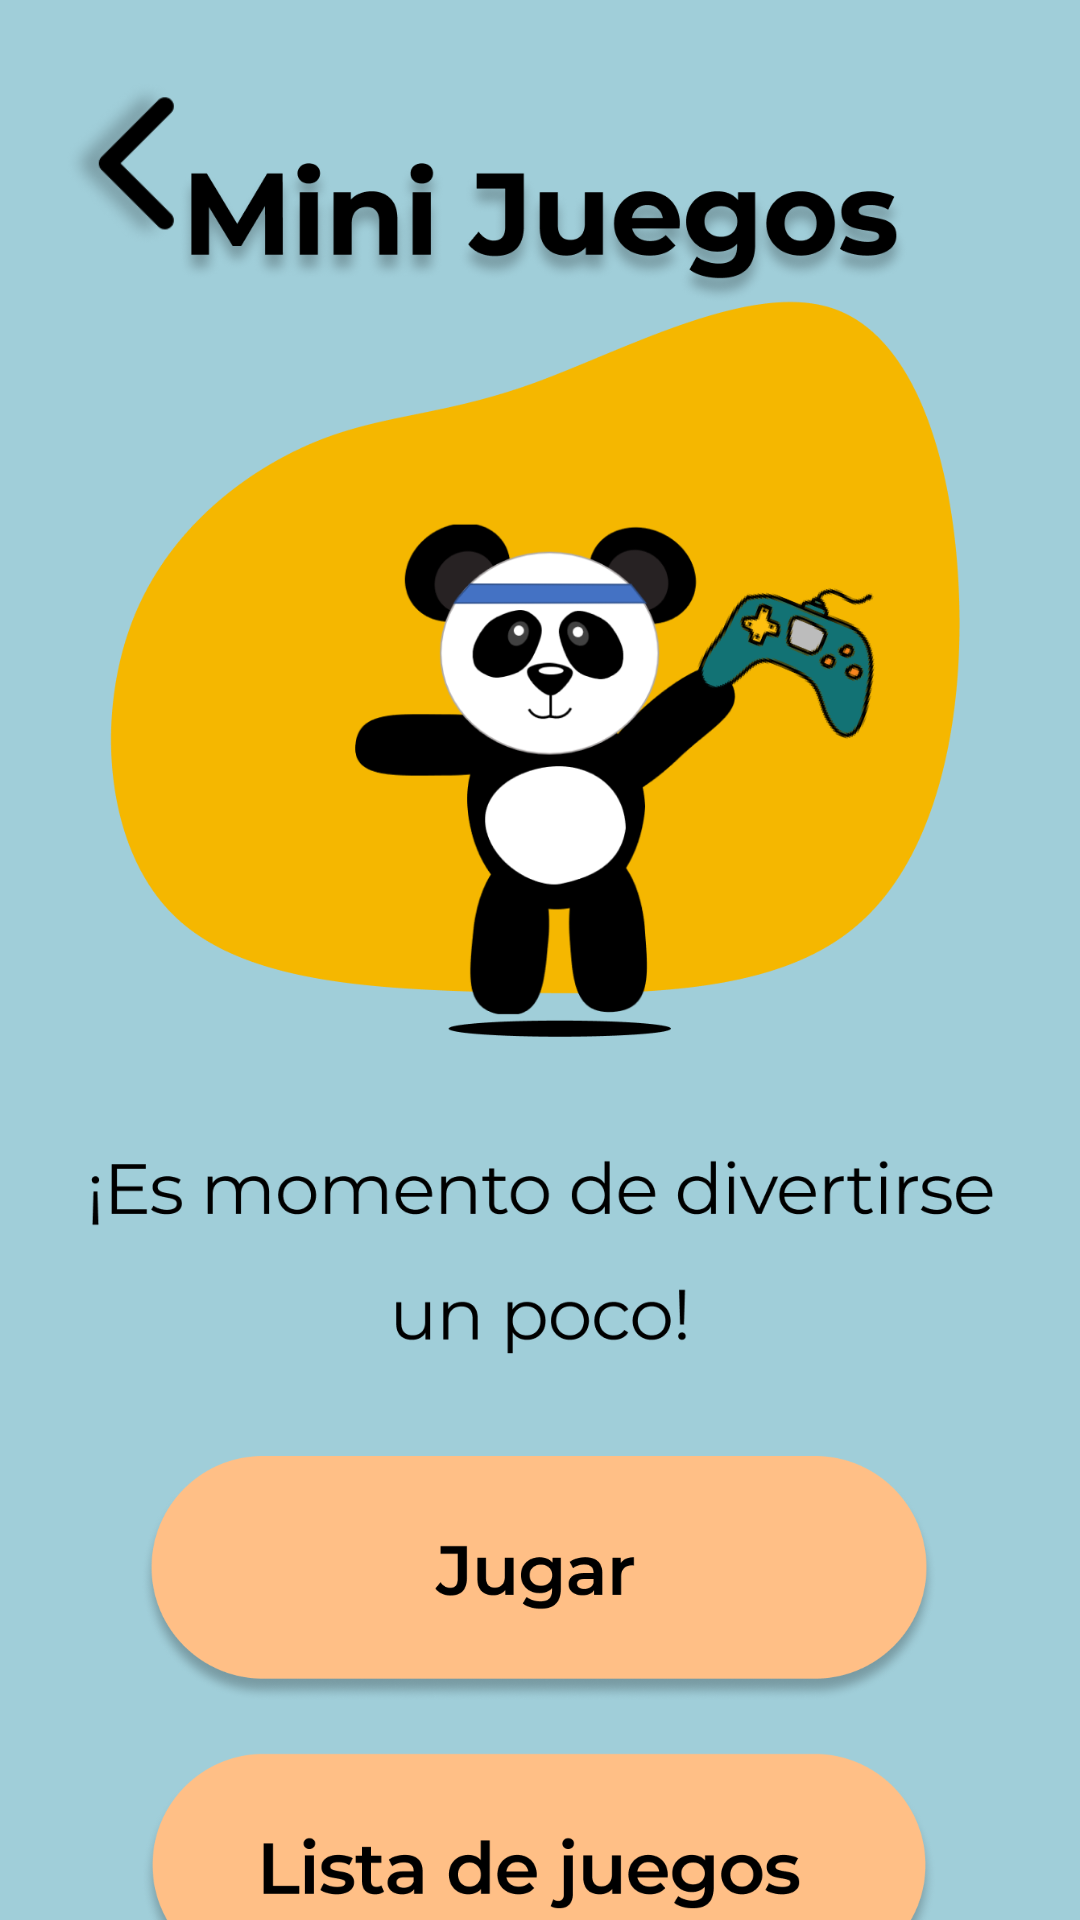

Android layout source for this screen:
<!-- AndroidManifest.xml: application theme Theme.EstambreApp -->
<!-- res/layout/activity_games_home.xml -->
<?xml version="1.0" encoding="utf-8"?>
<androidx.constraintlayout.widget.ConstraintLayout xmlns:android="http://schemas.android.com/apk/res/android"
    xmlns:app="http://schemas.android.com/apk/res-auto"
    xmlns:tools="http://schemas.android.com/tools"
    android:layout_width="match_parent"
    android:layout_height="match_parent"
    android:background="#A0CED9"
    tools:context=".GamesHomeActivity">

    <ImageView
        android:id="@+id/imageView6"
        android:layout_width="332dp"
        android:layout_height="408dp"
        android:contentDescription="@string/todo"
        android:scaleType="centerInside"
        app:layout_constraintBottom_toBottomOf="parent"
        app:layout_constraintEnd_toEndOf="parent"
        app:layout_constraintStart_toStartOf="parent"
        app:layout_constraintTop_toTopOf="parent"
        app:layout_constraintVertical_bias="0.217"
        app:srcCompat="@drawable/minijuegos" />

    <ImageButton
        android:id="@+id/imageButton6"
        android:layout_width="80dp"
        android:layout_height="80dp"
        android:backgroundTint="#00FFFFFF"
        android:contentDescription="@string/home"
        android:onClick="moveHome"
        android:rotation="90"
        android:scaleType="centerInside"
        app:layout_constraintBottom_toBottomOf="parent"
        app:layout_constraintEnd_toEndOf="parent"
        app:layout_constraintHorizontal_bias="0.0"
        app:layout_constraintStart_toStartOf="parent"
        app:layout_constraintTop_toTopOf="parent"
        app:layout_constraintVertical_bias="0.024"
        app:srcCompat="@drawable/arrow"
        tools:ignore="SpeakableTextPresentCheck" />

    <ImageButton
        android:id="@+id/imageButton7"
        android:layout_width="290dp"
        android:layout_height="110dp"
        android:backgroundTint="#00FFFFFF"
        android:contentDescription="@string/jugar"
        android:onClick="startGames"
        android:scaleType="centerInside"
        app:layout_constraintBottom_toBottomOf="parent"
        app:layout_constraintEnd_toEndOf="parent"
        app:layout_constraintHorizontal_bias="0.495"
        app:layout_constraintStart_toStartOf="parent"
        app:layout_constraintTop_toBottomOf="@+id/imageView6"
        app:layout_constraintVertical_bias="0.183"
        app:srcCompat="@drawable/jugar"
        tools:ignore="SpeakableTextPresentCheck" />

    <ImageButton
        android:id="@+id/imageButton8"
        android:layout_width="290dp"
        android:layout_height="110dp"
        android:backgroundTint="#00FFFFFF"
        android:contentDescription="@string/menu_juegos"
        android:onClick="moveMenuGames"
        android:scaleType="centerInside"
        app:layout_constraintBottom_toBottomOf="parent"
        app:layout_constraintEnd_toEndOf="parent"
        app:layout_constraintHorizontal_bias="0.495"
        app:layout_constraintStart_toStartOf="parent"
        app:layout_constraintTop_toBottomOf="@+id/imageButton7"
        app:layout_constraintVertical_bias="0.22"
        app:srcCompat="@drawable/lista_juegos"
        tools:ignore="SpeakableTextPresentCheck" />
</androidx.constraintlayout.widget.ConstraintLayout>
<!-- resources referenced by this layout -->
<resources>
  <!-- drawable arrow: png bitmap (drawable, 8180 bytes) -->
  <!-- drawable jugar: png bitmap (drawable, 40345 bytes) -->
  <!-- drawable lista_juegos: png bitmap (drawable, 44773 bytes) -->
  <!-- drawable minijuegos: png bitmap (drawable, 187334 bytes) -->
  <string name="home">home</string>
  <string name="jugar">jugar</string>
  <string name="menu_juegos">menu juegos</string>
  <string name="todo">TODO</string>
  <style name="Theme.EstambreApp" parent="Theme.MaterialComponents.DayNight.DarkActionBar">
          
          <item name="colorPrimary">@color/purple_500</item>
          <item name="colorPrimaryVariant">@color/purple_700</item>
          <item name="colorOnPrimary">@color/white</item>
          
          <item name="colorSecondary">@color/teal_200</item>
          <item name="colorSecondaryVariant">@color/teal_700</item>
          <item name="colorOnSecondary">@color/black</item>
          
          <item name="android:statusBarColor" tools:targetApi="l">?attr/colorPrimaryVariant</item>
          
      </style>
  <color name="purple_500">#FF6200EE</color>
  <color name="purple_700">#FF3700B3</color>
  <color name="white">#FFFFFFFF</color>
  <color name="teal_200">#FF03DAC5</color>
  <color name="teal_700">#FF018786</color>
  <color name="black">#FF000000</color>
</resources>
